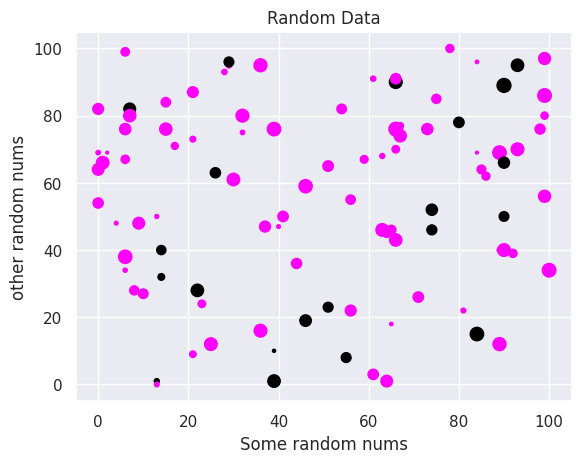

Here is the Python script that generated this plot:
import matplotlib.pyplot as plt
import seaborn as sns
import random

sns.set_theme()

x_data = [random.randint(0,100) for i in range(0,100)]
y_data = [random.randint(0,100) for i in range(0,100)]
size_data = [random.randint(4,100) for i in range(0,100)]
colors = ["magenta" for _ in range(0,100)]
for i in range(0, 100):
    random_num = random.randint(0,100)
    if random_num < 20:
        colors[i] = "#000000"

plt.title("Random Data")
plt.scatter(x_data, y_data, s=size_data, c=colors)
plt.xlabel("Some random nums")
plt.ylabel("other random nums")


plt.show()